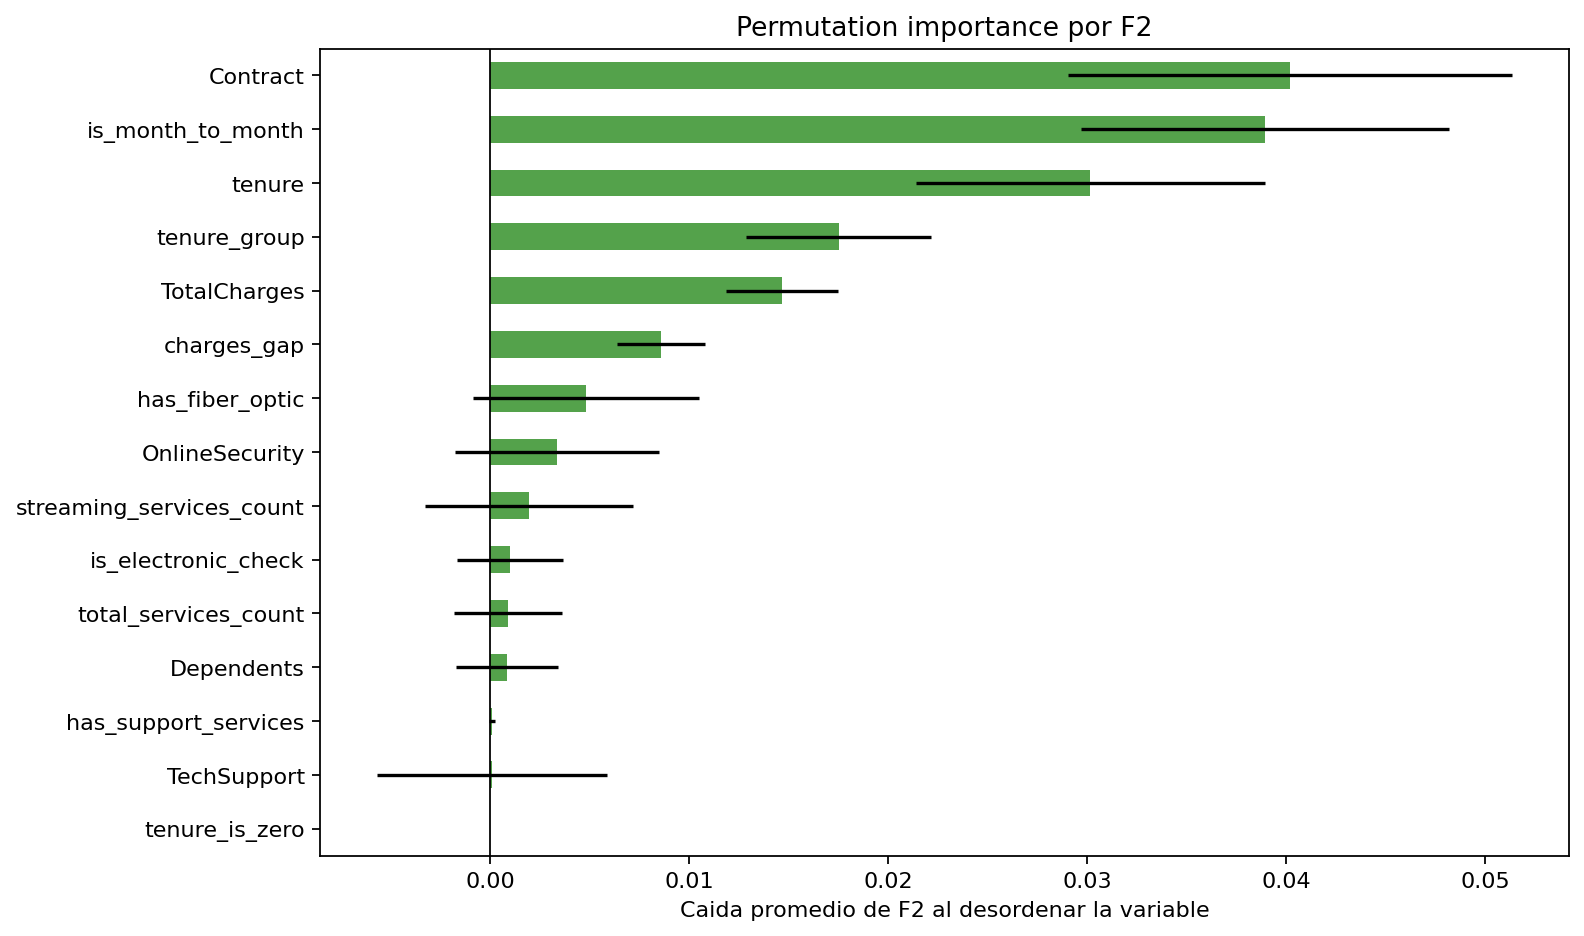

Values plotted in this chart, from the file beside it:
feature, importance_mean, importance_std
Contract, 0.0402, 0.01115
is_month_to_month, 0.03894, 0.009236
tenure, 0.03017, 0.008782
tenure_group, 0.01751, 0.004669
TotalCharges, 0.01467, 0.002833
charges_gap, 0.008584, 0.002198
has_fiber_optic, 0.004807, 0.005688
OnlineSecurity, 0.003363, 0.005125
streaming_services_count, 0.001947, 0.005244
is_electronic_check, 0.0009918, 0.002678
total_services_count, 0.0009164, 0.002713
Dependents, 0.0008542, 0.002548
has_support_services, 0.0001033, 0.0001578
TechSupport, 0.0001023, 0.005786
tenure_is_zero, 0.0, 0.0
TotalCharges_was_missing, 0.0, 0.0
has_internet_service, -0.0001359, 0.001953
DeviceProtection, -0.0001389, 0.001559
PhoneService, -0.0001712, 0.0007709
support_services_count, -0.0002036, 0.00274
StreamingTV, -0.0003842, 0.002119
Partner, -0.0008219, 0.001007
PaymentMethod, -0.0009603, 0.003316
StreamingMovies, -0.001309, 0.002797
OnlineBackup, -0.001644, 0.002865
PaperlessBilling, -0.001653, 0.002516
phone_or_addon_services_count, -0.001657, 0.001907
digital_payment_risk, -0.001714, 0.003287
avg_charge_per_tenure, -0.001851, 0.003924
InternetService, -0.002515, 0.005741
gender, -0.002575, 0.001528
paperless_billing_flag, -0.003018, 0.001875
SeniorCitizen, -0.00358, 0.002064
MonthlyCharges, -0.003787, 0.00415
MultipleLines, -0.005862, 0.002434
